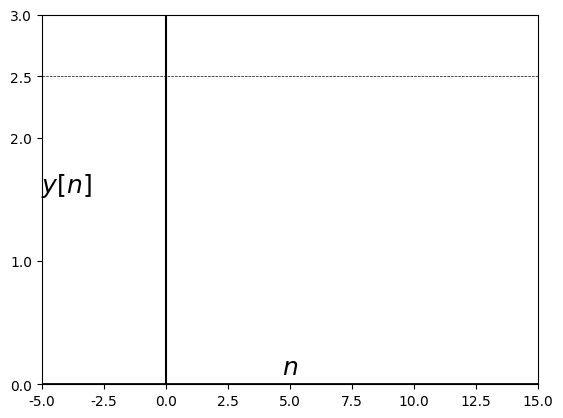

Write the Python code that produced this figure. (Note: this script raises an exception after producing the figure.)
#%matplotlib osx
%matplotlib inline

import matplotlib.pyplot as plt
import matplotlib.lines as ln
import numpy as np
plt.close()

plt.rcParams['font.family'] = 'Times New Roman'

step = 1

fig = plt.figure(dpi=300)
#fig = plt.figure()
fig.patch.set_alpha(0.)

ax =fig.add_subplot(111)

n = np.arange(-5, 15, step)
x = (1-np.exp(n*np.log(0.6)))/0.4
x[0:6] = 0

plt.xlim([-5, 15])
plt.ylim([0, 2.6])
plt.axhline(0, color='k', linewidth=2)
plt.axhline(2.5, color='k', linewidth=0.5, linestyle='dashed')
plt.axvline(0, color='k', linewidth=1.5)
ax.xaxis.set_label_coords(1.03, 0.08)
ax.yaxis.set_label_coords(0.05,1.02)
plt.xlabel('$n$', fontsize=18)
plt.ylabel('$y[n]$', fontsize=18, rotation=0)
#plt.xticks([0,1,2,3,4,5,6])
plt.yticks([0, 1, 2, 2.5, 3])

markerline, stemlines, baseline = plt.stem(n,x, color='k')
plt.setp(markerline, 'markerfacecolor', 'k')
plt.setp(stemlines, 'color', 'k')
plt.setp(baseline, 'color', 'k')

plt.text(5, -0.30, 'alpha = 0.6', ha = 'center', va = 'center', fontsize=18)

plt.subplots_adjust(left=None, bottom=None, right=None, top=None, wspace=None, hspace=0.5)
plt.savefig('./figures/fig3.9.eps')
plt.show()


plt.close()




